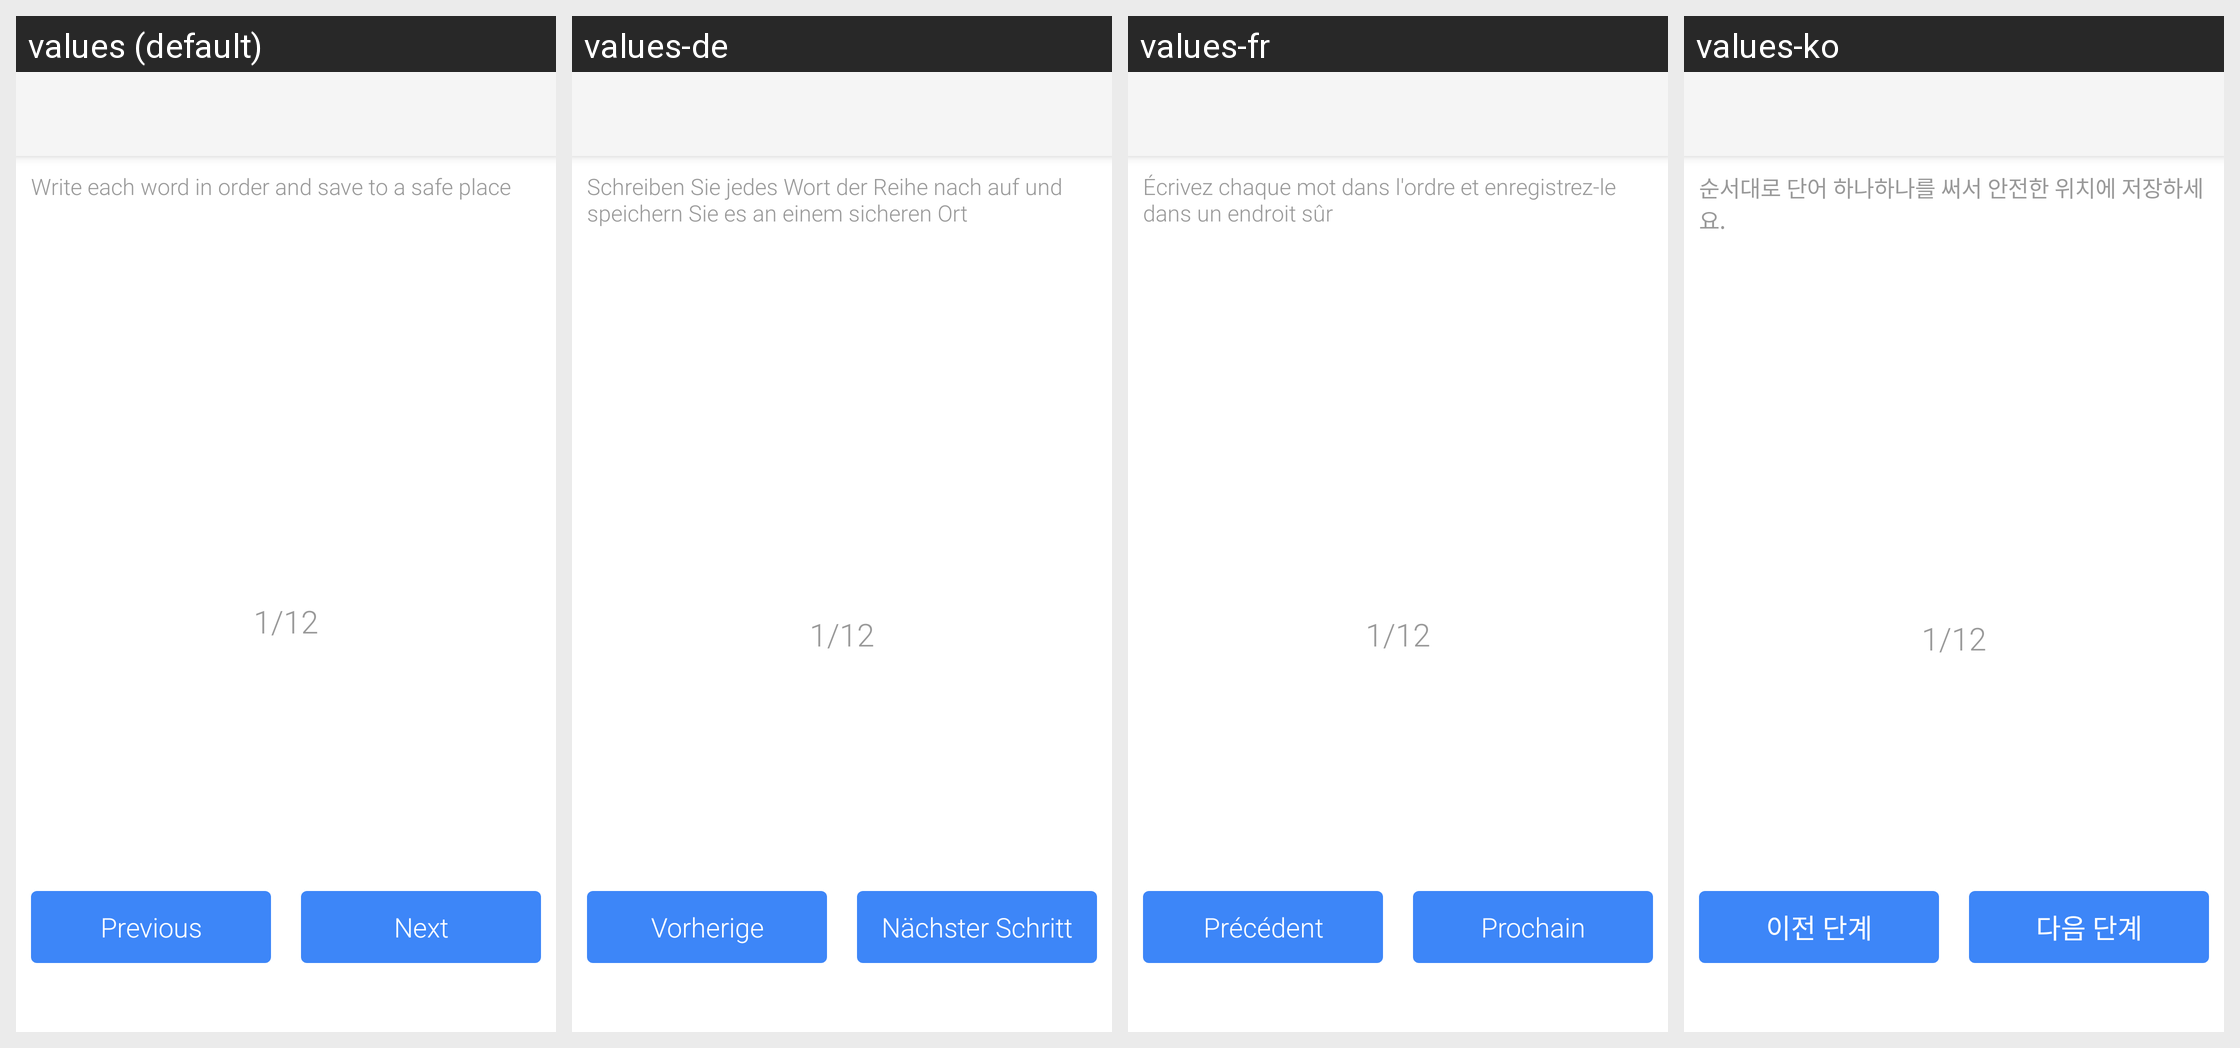

The Android screen above is rendered under several locales of the same app. Produce the string resources it draws, with the default and per-locale values.
Android screen res/layout/activity_init_word.xml rendered under 4 locales, left to right: values (default), values-de, values-fr, values-ko. Device: Nexus 5 (rendered at 1080×1920; each locale shown at half size, 540×960, under a caption strip naming it); theme AppTheme.
Other locales in the repository, not shown: values-da, values-es, values-it, values-ja, values-nl, values-pt, values-ru, values-sv, values-zh-rCN, values-zh-rTW.
Strings drawn on this screen, with the default value and each locale's value (text and hints the layout hard-codes, and strings that could not be matched under every locale, appear in the picture but are not listed):

input_key_word_one_by_one
  values: Write each word in order and save to a safe place
  values-de: Schreiben Sie jedes Wort der Reihe nach auf und speichern Sie es an einem sicheren Ort
  values-fr: Écrivez chaque mot dans l'ordre et enregistrez-le dans un endroit sûr
  values-ko: 순서대로 단어 하나하나를 써서 안전한 위치에 저장하세요.

previous
  values: Previous
  values-de: Vorherige
  values-fr: Précédent
  values-ko: 이전 단계

next
  values: Next
  values-de: Nächster Schritt
  values-fr: Prochain
  values-ko: 다음 단계
